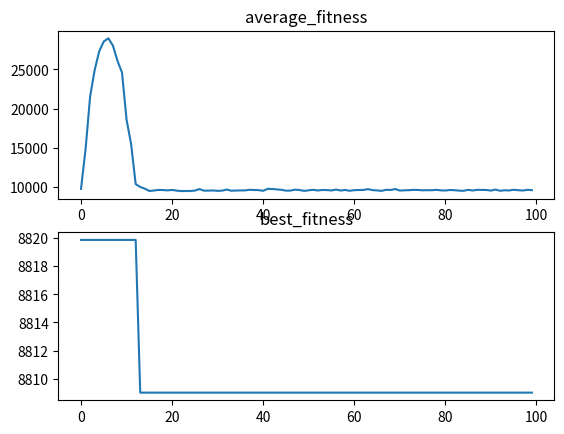

Python code for this plot:
import random 
import math
from matplotlib import pyplot as plt
import numpy as np
# from matplotlib import pyplot as plt


def ant_colony(Pheremones_table, Distance_table, ants_population):

    Pheremones = Pheremones_table[:]
    Distances = Distance_table[:]

    iter = 0
    alpha = 1
    Beta = 1
    evaporation = 0.1
    # Q is the contant value being added for diffusion
    Q = 1

    global_optimum = [0.0,0.0]
    average_distance = []
    best_distance = []
    minimum_distance = 10000000
    iterations =[]

    while (iter < 100):


        All_paths_cost = []

        for i in range(ants_population):
            Path_left = [i for i in range(29)]

            Intial_postion = random.randint(0,28)
            Path_Traveled = []
            Path_left.remove(Intial_postion)
            Path_Traveled.append(Intial_postion)

            while(len(Path_left) > 0):

                total_probablity = 0
                list_probablity = []

                # Calculating the best path for each ant node by node
                for index in Path_left:
                    a = min(Intial_postion,index)
                    b = max (Intial_postion,index)
                    indiviual_problity = math.pow(Pheremones[a,b],alpha)/math.pow(Distances[a,b],Beta)
                    list_probablity.append(indiviual_problity)
                    total_probablity = total_probablity + indiviual_problity

                list_probablity = np.array(list_probablity, dtype=float)
                list_probablity_1 = list(list_probablity/total_probablity)
        
                max_1 = max(list_probablity_1)
                index = Path_left[list_probablity_1.index(max_1)]
                Path_left.remove(index)
                Intial_postion = index
                Path_Traveled.append(Intial_postion)
            
            # list that stores path travelled by an ant
            All_paths_cost.append([i,Path_Traveled])
        
        distance_avg = 0

        # Calculating the cost of all the paths travelled in one iteration

        for val in All_paths_cost:
            temp_path = val[1]
            min_distance = 0

            for i in range(len(temp_path)-1):
                a = min(temp_path[i],temp_path[i+1])
                b = max(temp_path[i],temp_path[i+1])
                min_distance = min_distance + Distances[a,b]
                distance_avg = distance_avg + Distances[a,b]

            for i in range(len(temp_path)-1):
                a = min(temp_path[i],temp_path[i+1])
                b = max(temp_path[i],temp_path[i+1])

                Pheremones[a,b] = (1- evaporation)*Pheremones[a,b] + Q/min_distance

            #  Storing global minimum
            if min_distance < minimum_distance:
                minimum_distance = min_distance
                best_path = temp_path
                global_optimum[0] = minimum_distance
                global_optimum[1] = best_path
        
        average_distance.append(distance_avg/Ants_population)
        best_distance.append(minimum_distance)
        iterations.append(iter)
        iter = iter+1
    

    print(global_optimum)

    fig, [ax1,ax2] = plt.subplots(2)
    ax1.plot( iterations,average_distance)
    ax1.set_title("average_fitness")
    ax2.plot(iterations,best_distance)
    ax2.set_title("best_fitness")
    plt.show()


if __name__ =='__main__':

    Intial_pheremones_val = 0.02
    Ants_population = 100

    City_cordinates = [[1,1150,1760],
                        [2,630,1660],  
                        [3,40,2090],
                        [4,750,1100],
                        [5,750,2030],
                        [6,1030,2070],
                        [7,1650,650],
                        [8,1490,1630],
                        [9,790,2260],
                        [10,710,1310],
                        [11,840,550],
                        [12,1170,2300],
                        [13,970,1340],
                        [14,510,700],
                        [15,750,900],
                        [16,1280,1200],
                        [17,230,590],
                        [18,460,860],
                        [19,1040,950],
                        [20,590,1390],
                        [21,830,1770],
                        [22,490,500],
                        [23,1840,1240],
                        [24,1260,1500],
                        [25,1280,790],
                        [26,490,2130],
                        [27,1460,1420],
                        [28,1260,1910],
                        [29,360,1980]]


    Distance_matrix = np.zeros((29,29), dtype=float)
    Pheromones_matrix = np.zeros((29,29), dtype=float)
    Pheromones_matrix = Pheromones_matrix + Intial_pheremones_val

    for i in range(len(City_cordinates)-1):
        for j in range(i+1,len(City_cordinates)):
            Distance_matrix[i,j] = math.sqrt(pow(City_cordinates[i][1] - City_cordinates[j][1],2) + pow(City_cordinates[i][2] - City_cordinates[j][2],2))

    ant_colony(Pheromones_matrix,Distance_matrix,Ants_population)

                   